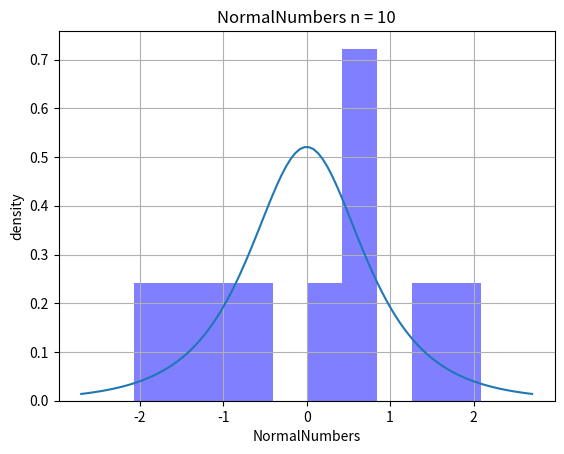
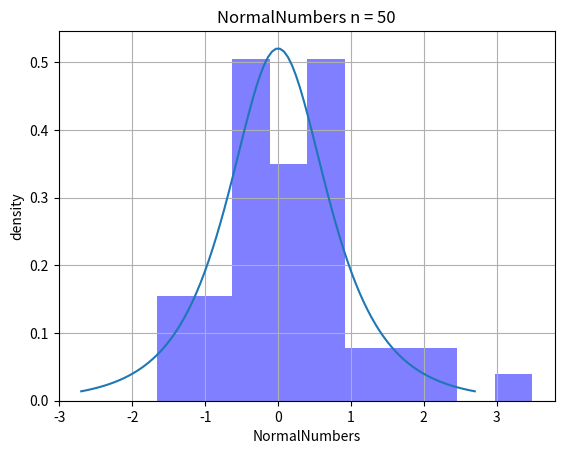
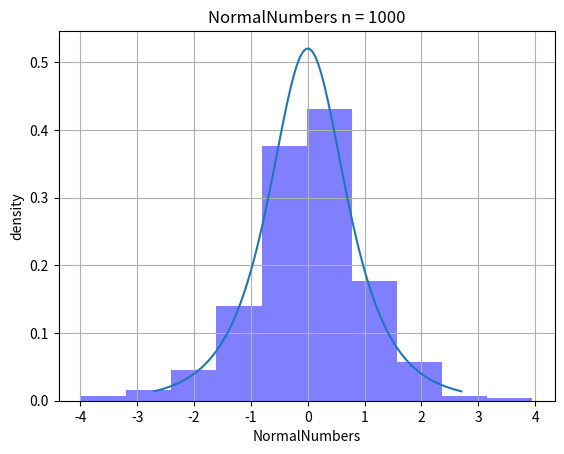
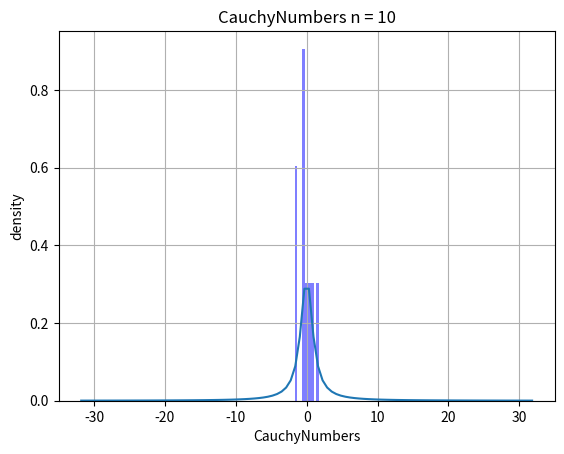
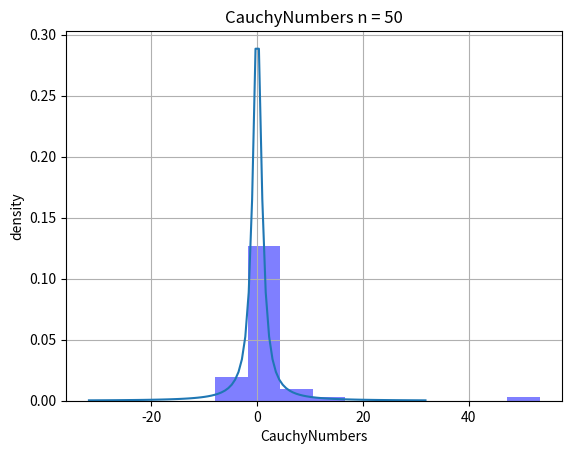
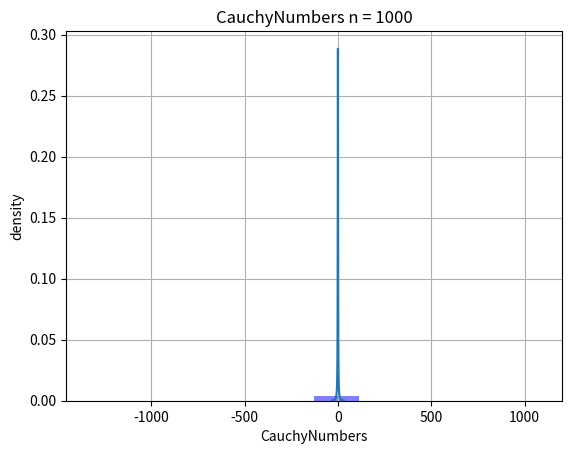
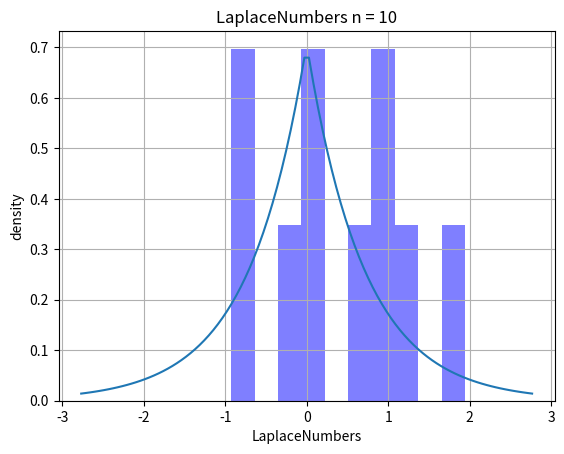
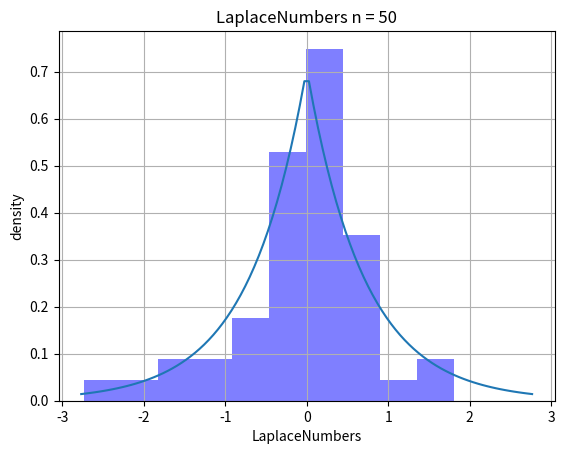
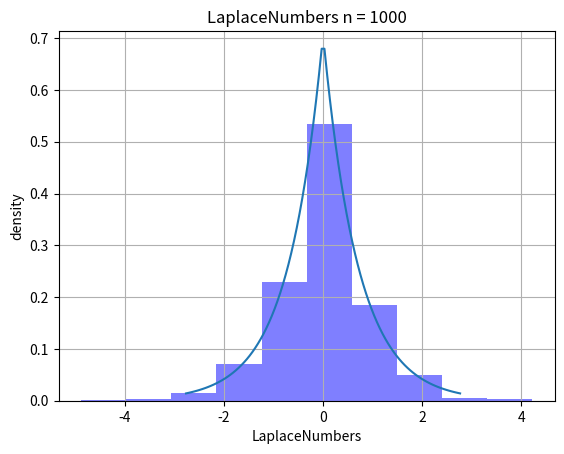
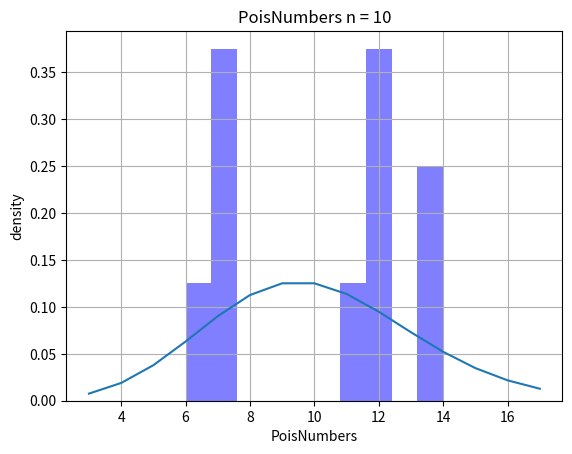
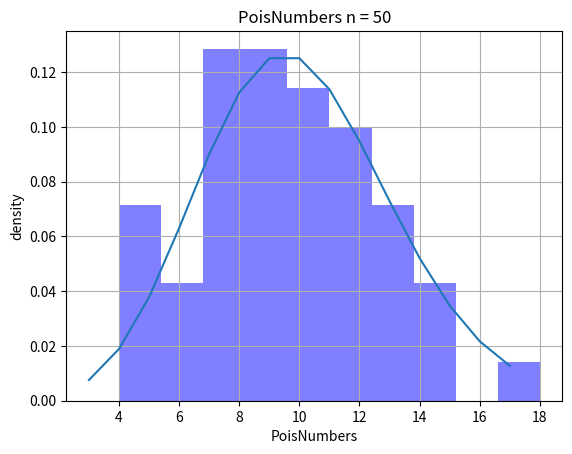
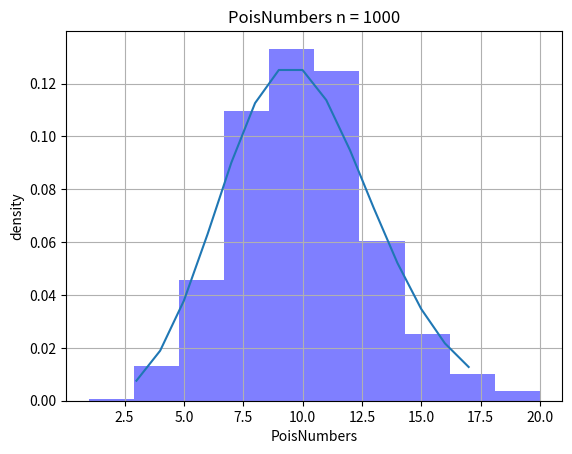
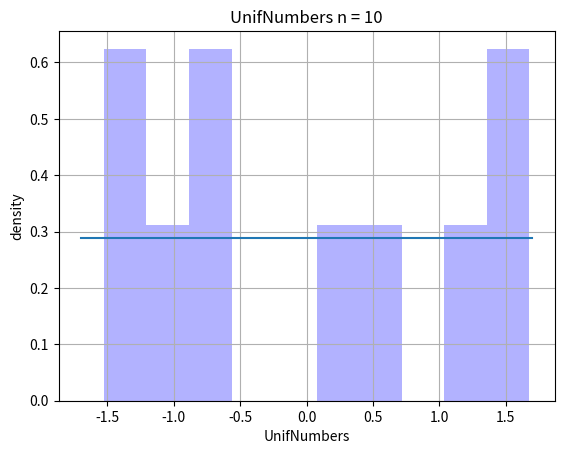
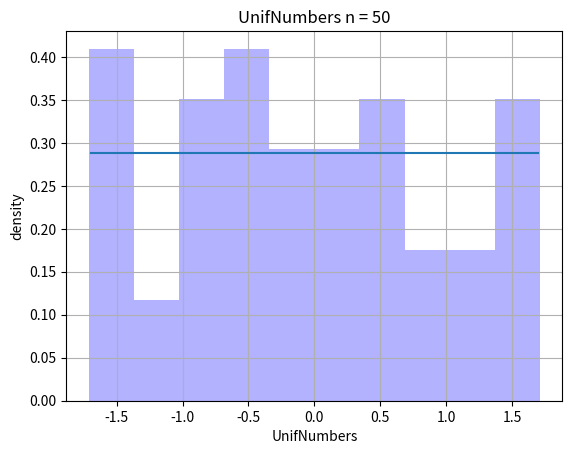
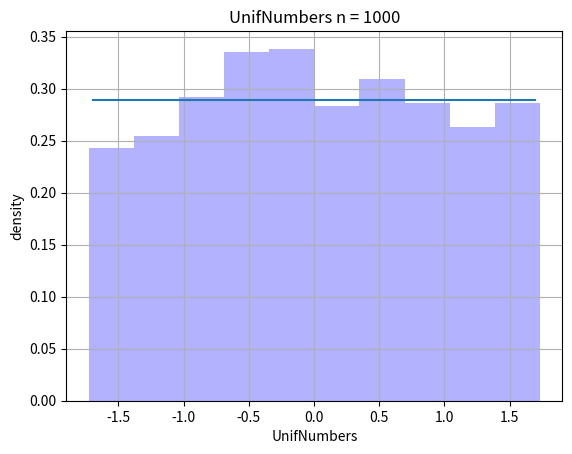

Source code (Python) for these figures, in order:
from scipy.stats import norminvgauss, laplace, poisson, cauchy, uniform
import numpy as np
import matplotlib.pyplot as plt
import math

sizes = [10, 50, 1000]


def normalNumbers():
    for size in sizes:
        fig, ax = plt.subplots(1, 1)
        ax.hist(norminvgauss.rvs(1, 0, size=size), histtype='stepfilled', alpha=0.5, color='blue', density=True)
        x = np.linspace(norminvgauss(1, 0).ppf(0.01), norminvgauss(1, 0).ppf(0.99), 100)
        ax.plot(x, norminvgauss(1, 0).pdf(x), '-')
        ax.set_title('NormalNumbers n = ' + str(size))
        ax.set_xlabel('NormalNumbers')
        ax.set_ylabel('density')
        plt.grid()
        plt.show()
    return


def cauchyNumbers():
    for size in sizes:
        fig, ax = plt.subplots(1, 1)
        ax.hist(cauchy.rvs(size=size), histtype='stepfilled', alpha=0.5, color='blue', density=True)
        x = np.linspace(cauchy().ppf(0.01), cauchy().ppf(0.99), 100)
        ax.plot(x, cauchy().pdf(x), '-')
        ax.set_title('CauchyNumbers n = ' + str(size))
        ax.set_xlabel('CauchyNumbers')
        ax.set_ylabel('density')
        plt.grid()
        plt.show()
    return


def laplaceNumbers():
    for size in sizes:
        fig, ax = plt.subplots(1, 1)
        param = 1 / math.sqrt(2)
        ax.hist(laplace.rvs(size=size, scale=1 / math.sqrt(2), loc=0), histtype='stepfilled', alpha=0.5, color='blue',
                density=True)
        x = np.linspace(laplace(scale=param, loc=0).ppf(0.01), laplace(scale=param, loc=0).ppf(0.99), 100)
        ax.plot(x, laplace(scale=param, loc=0).pdf(x), '-')
        ax.set_title('LaplaceNumbers n = ' + str(size))
        ax.set_xlabel('LaplaceNumbers')
        ax.set_ylabel('density')
        plt.grid()
        plt.show()
    return


def poisNumbers():
    for size in sizes:
        fig, ax = plt.subplots(1, 1)
        ax.hist(poisson.rvs(10, size=size), histtype='stepfilled', alpha=0.5, color='blue', density=True)
        x = np.arange(poisson.ppf(0.01, 10), poisson.ppf(0.99, 10))
        ax.plot(x, poisson(10).pmf(x), '-')
        ax.set_title('PoisNumbers n = ' + str(size))
        ax.set_xlabel('PoisNumbers')
        ax.set_ylabel('density')
        plt.grid()
        plt.show()
    return


def unifNumbers():
    for size in sizes:
        fig, ax = plt.subplots(1, 1)
        ax.hist(uniform.rvs(size=size, loc=-math.sqrt(3), scale=2 * math.sqrt(3)),
                histtype='stepfilled', alpha=0.3, color='blue', density=True)
        x = np.linspace(uniform(loc=-math.sqrt(3), scale=2 * math.sqrt(3)).ppf(0.01),
                        uniform(loc=-math.sqrt(3), scale=2 * math.sqrt(3)).ppf(0.99), 100)
        ax.plot(x, uniform(loc=-math.sqrt(3), scale=2 * math.sqrt(3)).pdf(x), '-')
        ax.set_title('UnifNumbers n = ' + str(size))
        ax.set_xlabel('UnifNumbers')
        ax.set_ylabel('density')
        plt.grid()
        plt.show()
    return


normalNumbers()
cauchyNumbers()
laplaceNumbers()
poisNumbers()
unifNumbers()
